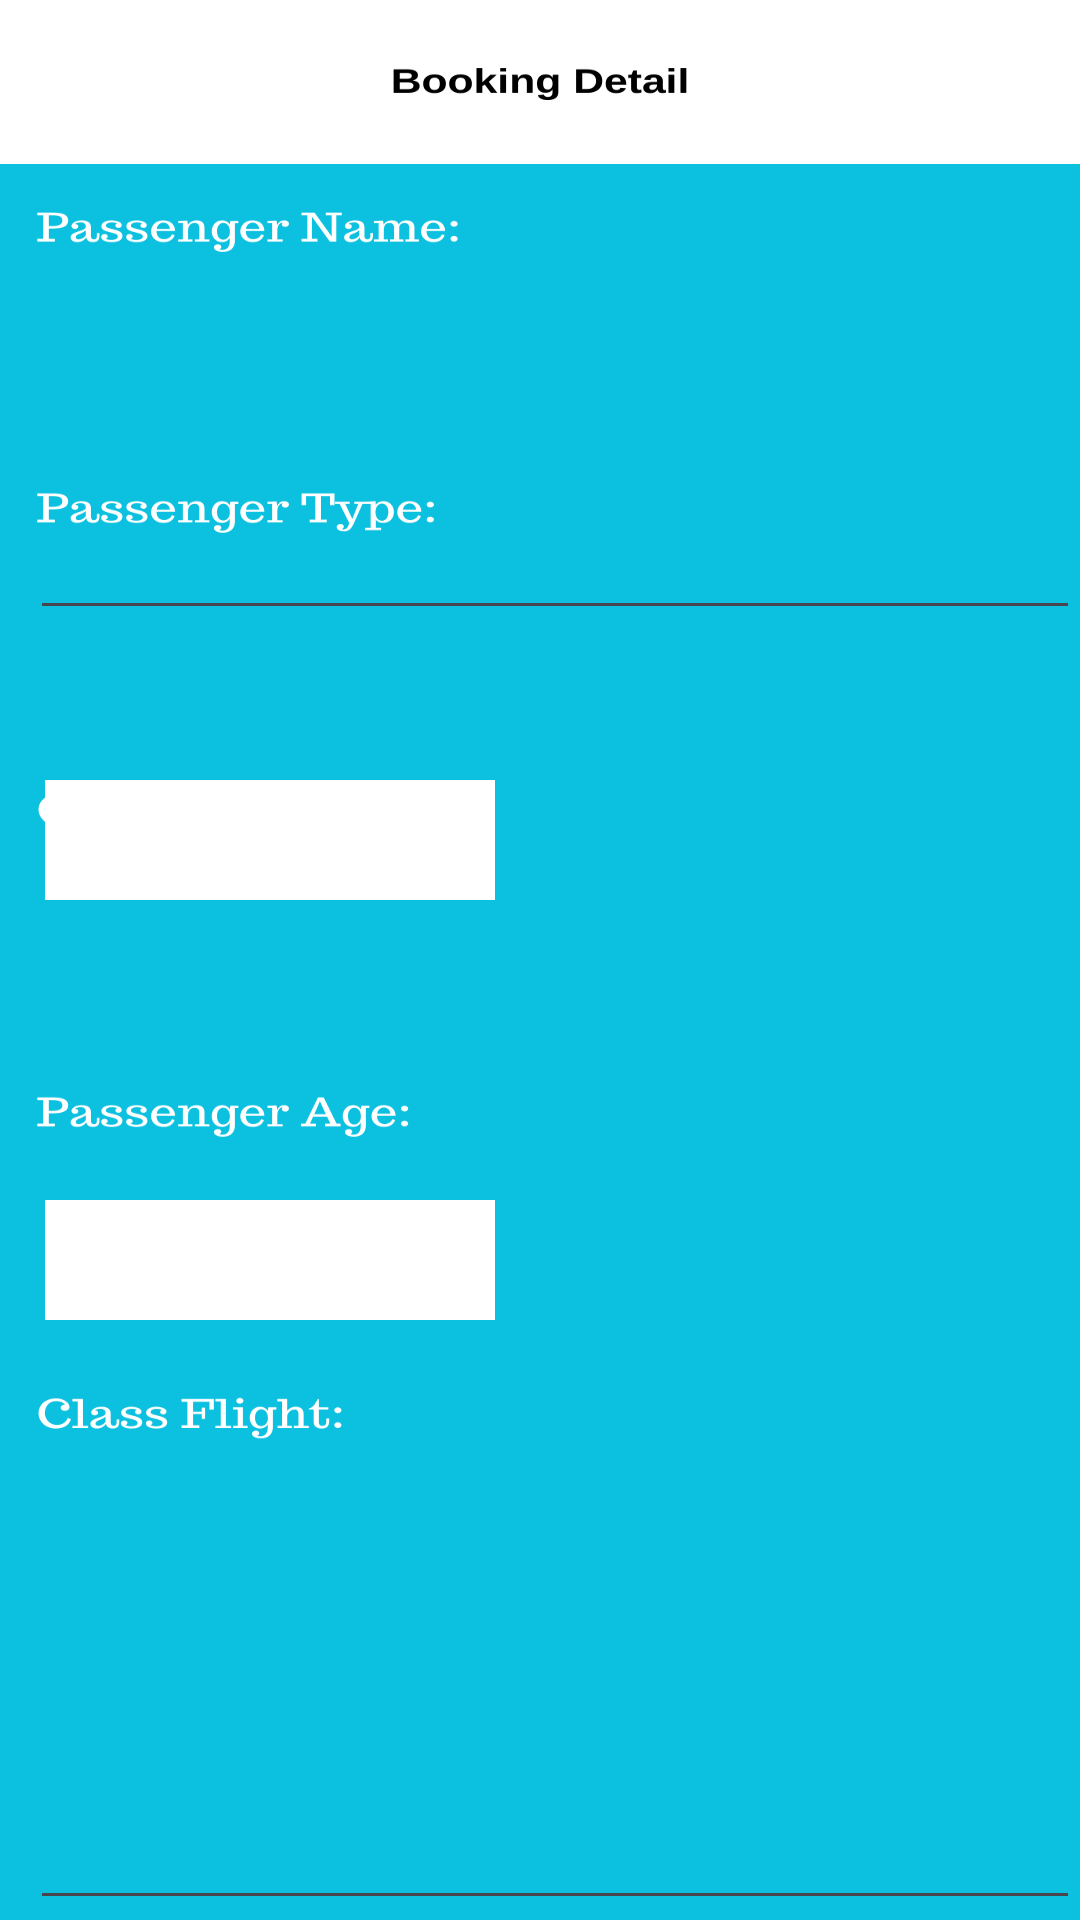

Write the Android layout XML for this screen, with the resource values it uses.
<!-- AndroidManifest.xml: application theme Theme.SkyHighFinal -->
<!-- res/layout/activity_booking.xml -->
<?xml version="1.0" encoding="utf-8"?>
<RelativeLayout xmlns:android="http://schemas.android.com/apk/res/android"
    xmlns:app="http://schemas.android.com/apk/res-auto"
    xmlns:tools="http://schemas.android.com/tools"
    android:layout_width="match_parent"
    android:layout_height="match_parent"
    tools:context=".Booking"
    android:background="@drawable/booking">

    <EditText
        android:id="@+id/passengerName"
        android:layout_width="350dp"
        android:layout_height="70dp"
        android:translationX="10dp"
        android:translationY="140dp"
        />
    <EditText
        android:id="@+id/passengerAge"
        android:layout_width="350dp"
        android:layout_height="70dp"
        android:translationX="10dp"
        android:translationY="570dp"
        />
    <Spinner
        android:id="@+id/passengerType"
        android:layout_width="150dp"
        android:layout_height="40dp"
        android:translationX="15dp"
        android:translationY="260dp"
        android:background="@color/white"
        />
    <Spinner
        android:id="@+id/gender"
        android:layout_width="150dp"
        android:layout_height="40dp"
        android:translationX="15dp"
        android:translationY="400dp"
        android:background="@color/white"
        />
    <Spinner
        android:id="@+id/classFlight"
        android:layout_width="150dp"
        android:layout_height="40dp"
        android:translationX="15dp"
        android:translationY="690dp"
        android:background="@color/white"
        />

    <Button
        android:id="@+id/addPassenger"
        android:layout_width="160dp"
        android:layout_height="70dp"
        android:text="ADD PASSENGER"
        android:translationX="30dp"
        android:translationY="810dp"/>

    <Button
        android:id="@+id/proceed"
        android:layout_width="160dp"
        android:layout_height="70dp"
        android:text="PROCEED"
        android:translationX="210dp"
        android:translationY="810dp"/>
</RelativeLayout>
<!-- resources referenced by this layout -->
<resources>
  <!-- drawable booking: png bitmap (drawable, 65644 bytes) -->
  <style name="Theme.SkyHighFinal" parent="Base.Theme.SkyHighFinal" />
  <style name="Base.Theme.SkyHighFinal" parent="Theme.Material3.DayNight.NoActionBar">
          
          
      </style>
  <!-- not gathered from this repository: default colours our renderer supplied (Android Studio template values) -->
  <color name="white">#FFFFFFFF</color>
</resources>
